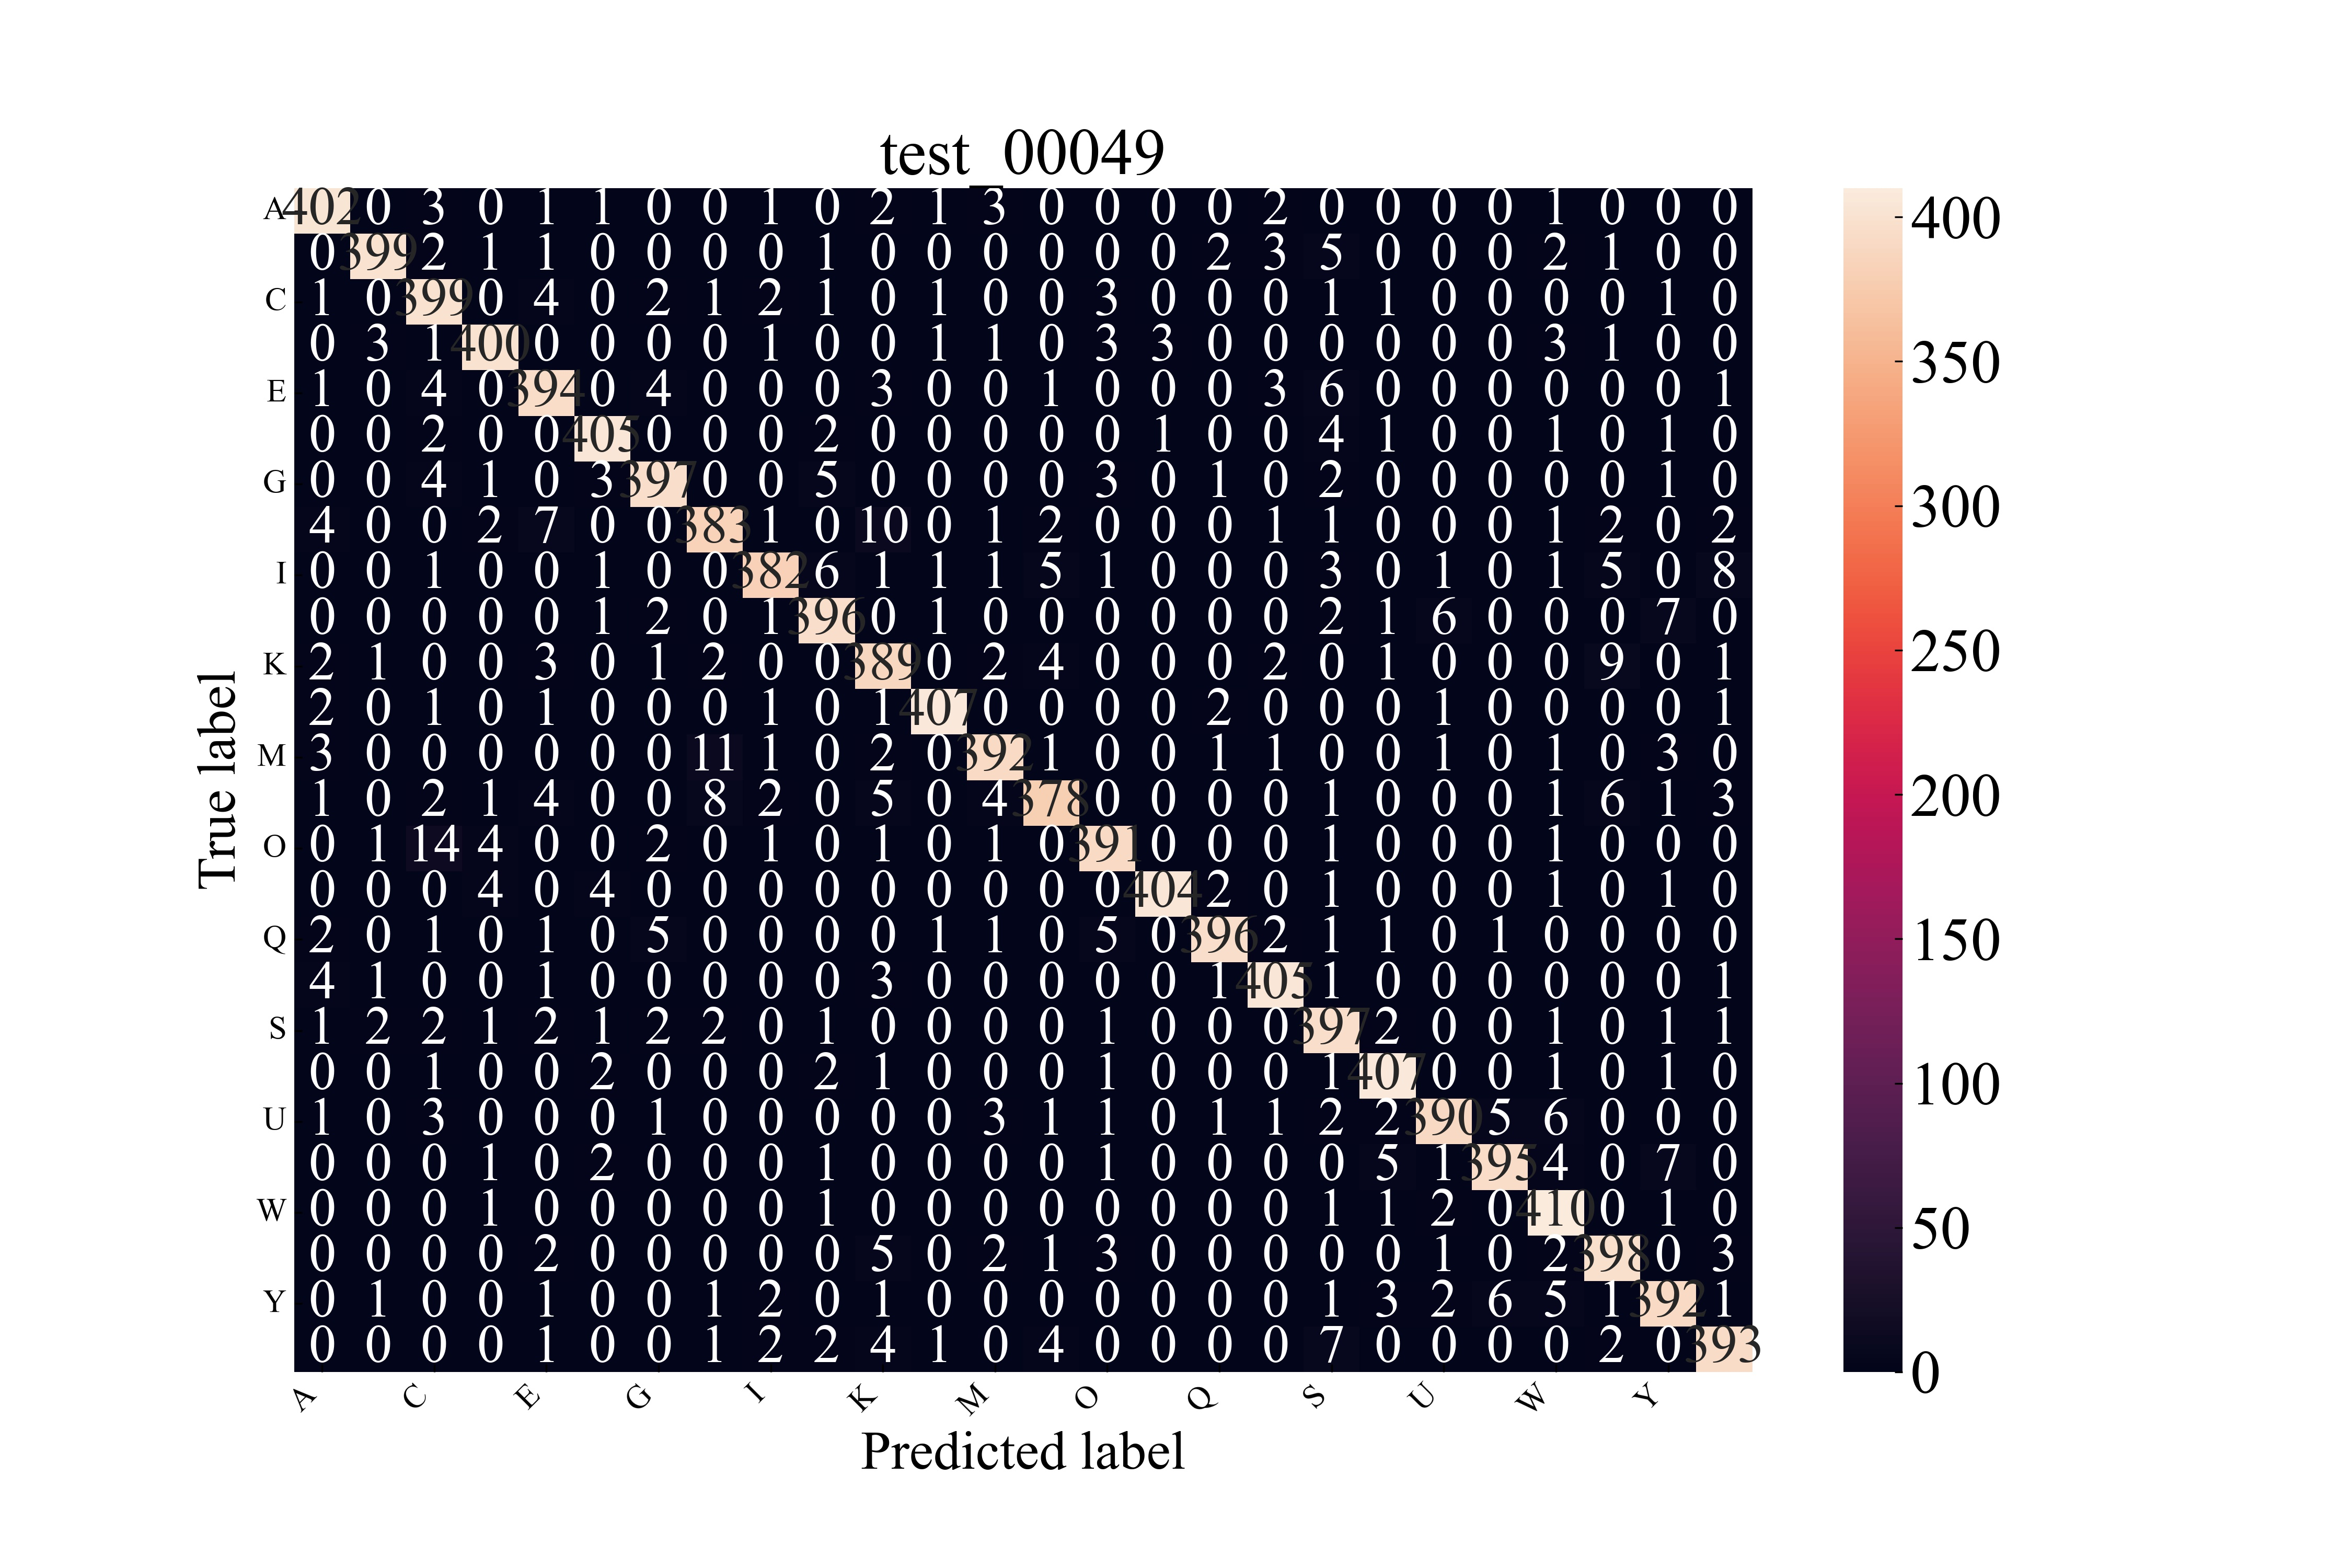

Values plotted in this chart, from the file beside it:
, precision, recall, f1-score, support
A, 0.9481, 0.964, 0.956, 417.0
B, 0.9779, 0.9568, 0.9673, 417.0
C, 0.9068, 0.9568, 0.9312, 417.0
D, 0.9615, 0.9592, 0.9604, 417.0
E, 0.9314, 0.9448, 0.9381, 417.0
F, 0.9643, 0.9712, 0.9677, 417.0
G, 0.9543, 0.952, 0.9532, 417.0
H, 0.9364, 0.9185, 0.9274, 417.0
I, 0.9622, 0.9161, 0.9386, 417.0
J, 0.9474, 0.9496, 0.9485, 417.0
K, 0.9089, 0.9329, 0.9207, 417.0
L, 0.9831, 0.976, 0.9795, 417.0
M, 0.9538, 0.94, 0.9469, 417.0
N, 0.9521, 0.9065, 0.9287, 417.0
O, 0.9467, 0.9376, 0.9422, 417.0
P, 0.9902, 0.9688, 0.9794, 417.0
Q, 0.9754, 0.9496, 0.9623, 417.0
R, 0.9643, 0.9712, 0.9677, 417.0
S, 0.9064, 0.952, 0.9287, 417.0
T, 0.9576, 0.976, 0.9667, 417.0
U, 0.963, 0.9353, 0.9489, 417.0
V, 0.9705, 0.9472, 0.9587, 417.0
W, 0.9276, 0.9832, 0.9546, 417.0
X, 0.9365, 0.9544, 0.9454, 417.0
Y, 0.94, 0.94, 0.94, 417.0
Z, 0.947, 0.9424, 0.9447, 417.0
accuracy, 0.9501, 0.9501, 0.9501, 0.9501
macro avg, 0.9505, 0.9501, 0.9501, 10842
weighted avg, 0.9505, 0.9501, 0.9501, 10842
